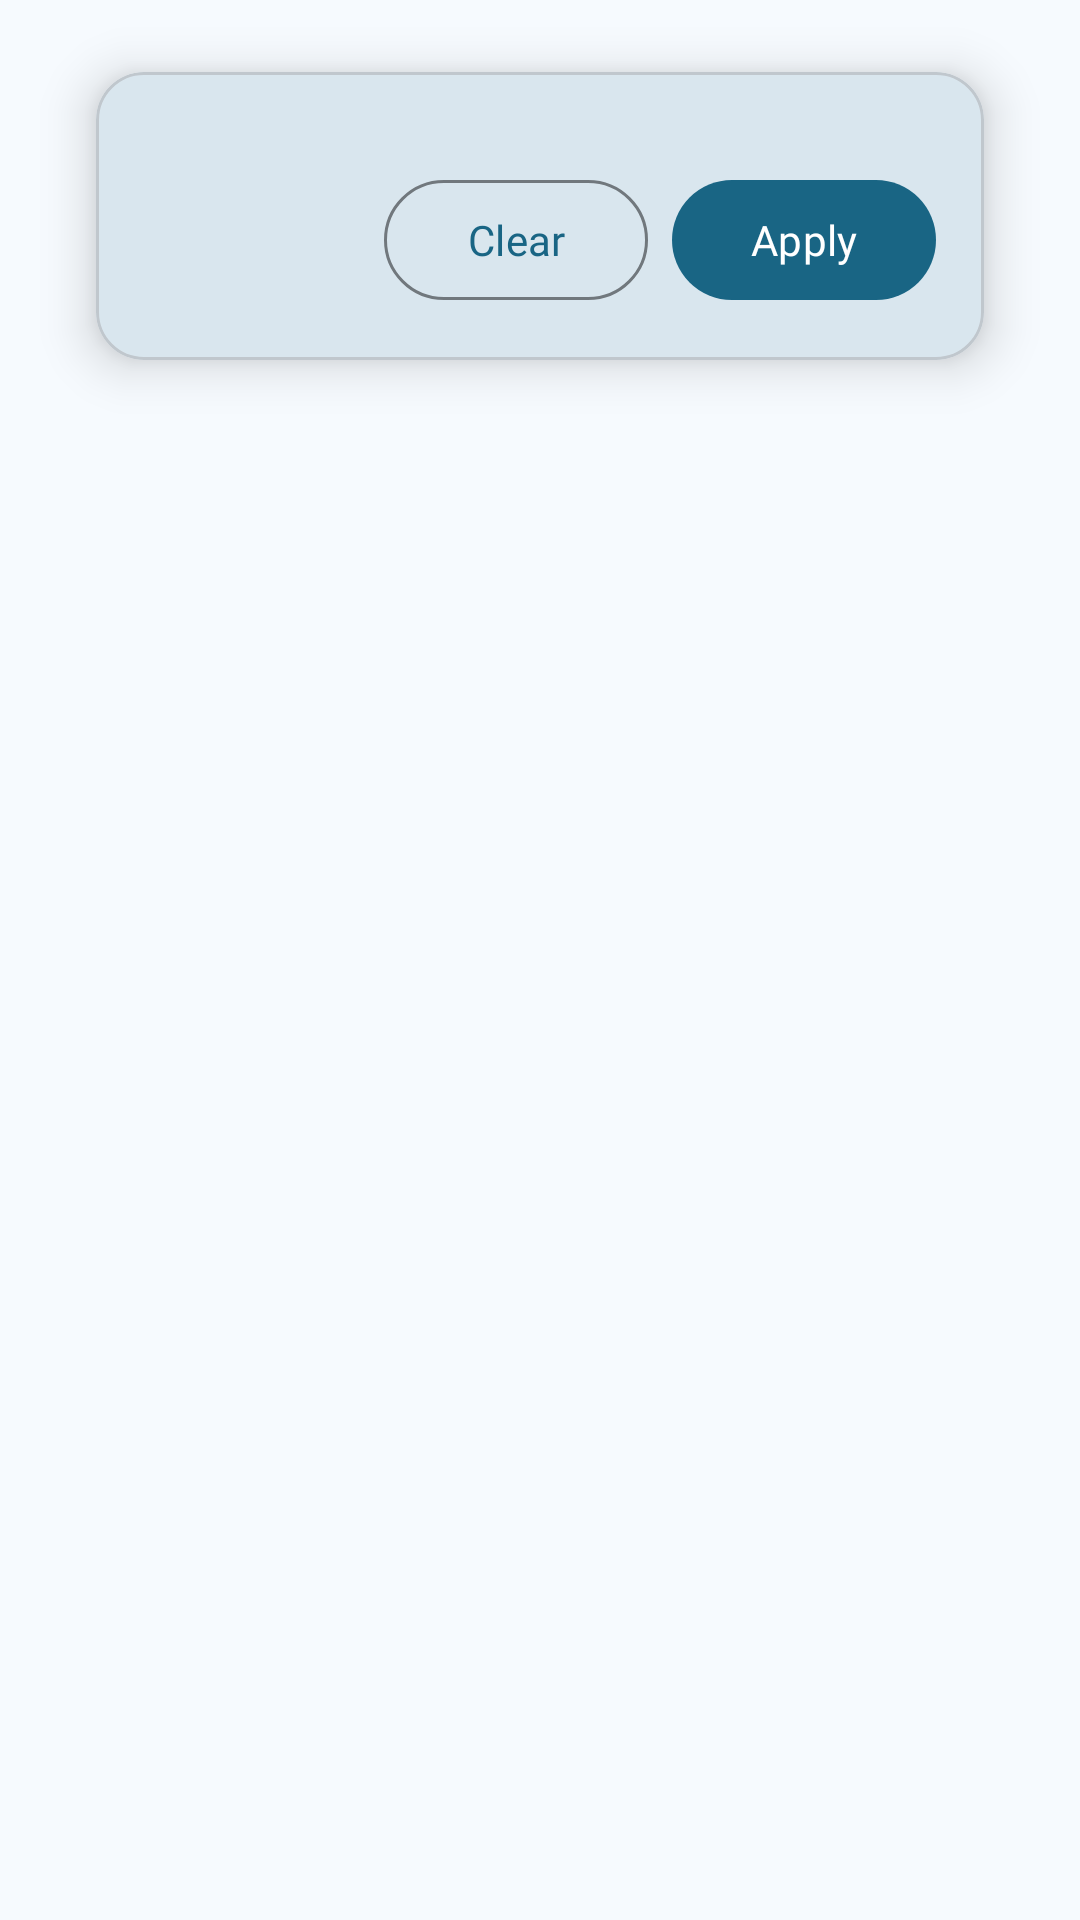

This screen was rendered from an Android layout file. Write that file and the resources it references.
<!-- AndroidManifest.xml: application theme AppTheme -->
<!-- res/layout/filter_menu_action_layout.xml -->
<?xml version="1.0" encoding="utf-8"?>
<FrameLayout xmlns:android="http://schemas.android.com/apk/res/android"
    xmlns:app="http://schemas.android.com/apk/res-auto"
    android:layout_width="match_parent"
    android:layout_height="wrap_content"
    android:paddingStart="16dp"
    android:paddingEnd="16dp"
    android:paddingTop="8dp"
    android:paddingBottom="8dp"
    android:clipToPadding="false">

    <com.google.android.material.card.MaterialCardView
        android:layout_width="match_parent"
        android:layout_height="wrap_content"
        android:layout_margin="16dp"
        app:cardCornerRadius="16dp"
        app:cardElevation="10dp"
        app:strokeColor="?attr/colorOutlineVariant"
        app:strokeWidth="1dp">

        <LinearLayout
            android:layout_width="match_parent"
            android:layout_height="wrap_content"
            android:orientation="vertical"
            android:padding="16dp">

            <LinearLayout
                android:id="@+id/filter_fields_container"
                android:layout_width="match_parent"
                android:layout_height="wrap_content"
                android:orientation="vertical" />

            <LinearLayout
                android:layout_width="match_parent"
                android:layout_height="wrap_content"
                android:orientation="horizontal"
                android:gravity="end"
                android:layout_marginTop="16dp">

                <com.google.android.material.button.MaterialButton
                    android:id="@+id/clear_button"
                    android:layout_width="wrap_content"
                    android:layout_height="wrap_content"
                    android:text="@string/clear"
                    style="@style/Widget.Material3.Button.OutlinedButton" />

                <com.google.android.material.button.MaterialButton
                    android:id="@+id/apply_button"
                    android:layout_width="wrap_content"
                    android:layout_height="wrap_content"
                    android:text="@string/apply"
                    android:layout_marginStart="8dp" />
            </LinearLayout>

        </LinearLayout>
    </com.google.android.material.card.MaterialCardView>
</FrameLayout>
<!-- resources referenced by this layout -->
<resources>
  <string name="apply">Apply</string>
  <string name="clear">Clear</string>
  <color name="md_theme_primary">#196584</color>
  <color name="md_theme_onPrimary">#FFFFFF</color>
  <color name="md_theme_primaryContainer">#C1E8FF</color>
  <color name="md_theme_onPrimaryContainer">#004D67</color>
  <color name="md_theme_secondary">#4E616D</color>
  <color name="md_theme_onSecondary">#FFFFFF</color>
  <color name="md_theme_secondaryContainer">#D1E6F3</color>
  <color name="md_theme_onSecondaryContainer">#364954</color>
  <color name="md_theme_tertiary">#5F5A7D</color>
  <color name="md_theme_onTertiary">#FFFFFF</color>
  <color name="md_theme_tertiaryContainer">#E5DEFF</color>
  <color name="md_theme_onTertiaryContainer">#474364</color>
  <color name="md_theme_error">#BA1A1A</color>
  <color name="md_theme_onError">#FFFFFF</color>
  <color name="md_theme_errorContainer">#FFDAD6</color>
  <color name="md_theme_onErrorContainer">#93000A</color>
  <color name="md_theme_background">#F6FAFE</color>
  <color name="md_theme_onBackground">#171C1F</color>
  <color name="md_theme_surface">#F6FAFE</color>
  <color name="md_theme_onSurface">#171C1F</color>
  <color name="md_theme_surfaceVariant">#DCE3E9</color>
  <color name="md_theme_onSurfaceVariant">#40484D</color>
  <color name="md_theme_outline">#71787D</color>
  <color name="md_theme_outlineVariant">#C0C7CD</color>
  <color name="md_theme_inverseSurface">#2C3134</color>
  <color name="md_theme_inverseOnSurface">#EDF1F5</color>
  <color name="md_theme_inversePrimary">#8ECFF2</color>
  <color name="md_theme_primaryFixed">#C1E8FF</color>
  <color name="md_theme_onPrimaryFixed">#001E2B</color>
  <color name="md_theme_primaryFixedDim">#8ECFF2</color>
  <color name="md_theme_onPrimaryFixedVariant">#004D67</color>
  <color name="md_theme_secondaryFixed">#D1E6F3</color>
  <color name="md_theme_onSecondaryFixed">#091E28</color>
  <color name="md_theme_secondaryFixedDim">#B5C9D7</color>
  <color name="md_theme_onSecondaryFixedVariant">#364954</color>
  <color name="md_theme_tertiaryFixed">#E5DEFF</color>
  <color name="md_theme_onTertiaryFixed">#1B1736</color>
  <color name="md_theme_tertiaryFixedDim">#C9C2EA</color>
  <color name="md_theme_onTertiaryFixedVariant">#474364</color>
  <color name="md_theme_surfaceDim">#D6DADE</color>
  <color name="md_theme_surfaceBright">#F6FAFE</color>
  <color name="md_theme_surfaceContainerLowest">#FFFFFF</color>
  <color name="md_theme_surfaceContainerLow">#F0F4F8</color>
  <color name="md_theme_surfaceContainer">#EAEEF2</color>
  <color name="md_theme_surfaceContainerHigh">#E5E9ED</color>
  <color name="md_theme_surfaceContainerHighest">#DFE3E7</color>
  <style name="TextAppearance.App.BodyLarge" parent="TextAppearance.Material3.BodyLarge">
          <item name="fontFamily">@font/fira_sans</item>
          <item name="android:fontFamily">@font/fira_sans</item>
      </style>
  <style name="TextAppearance.App.BodyMedium" parent="TextAppearance.Material3.BodyMedium">
          <item name="fontFamily">@font/fira_sans</item>
          <item name="android:fontFamily">@font/fira_sans</item>
      </style>
  <style name="TextAppearance.App.BodySmall" parent="TextAppearance.Material3.BodySmall">
          <item name="fontFamily">@font/fira_sans</item>
          <item name="android:fontFamily">@font/fira_sans</item>
      </style>
  <style name="TextAppearance.App.LabelLarge" parent="TextAppearance.Material3.LabelLarge">
          <item name="fontFamily">@font/fira_sans</item>
          <item name="android:fontFamily">@font/fira_sans</item>
      </style>
  <style name="TextAppearance.App.LabelSmall" parent="TextAppearance.Material3.LabelSmall">
          <item name="fontFamily">@font/fira_sans</item>
          <item name="android:fontFamily">@font/fira_sans</item>
      </style>
</resources>
